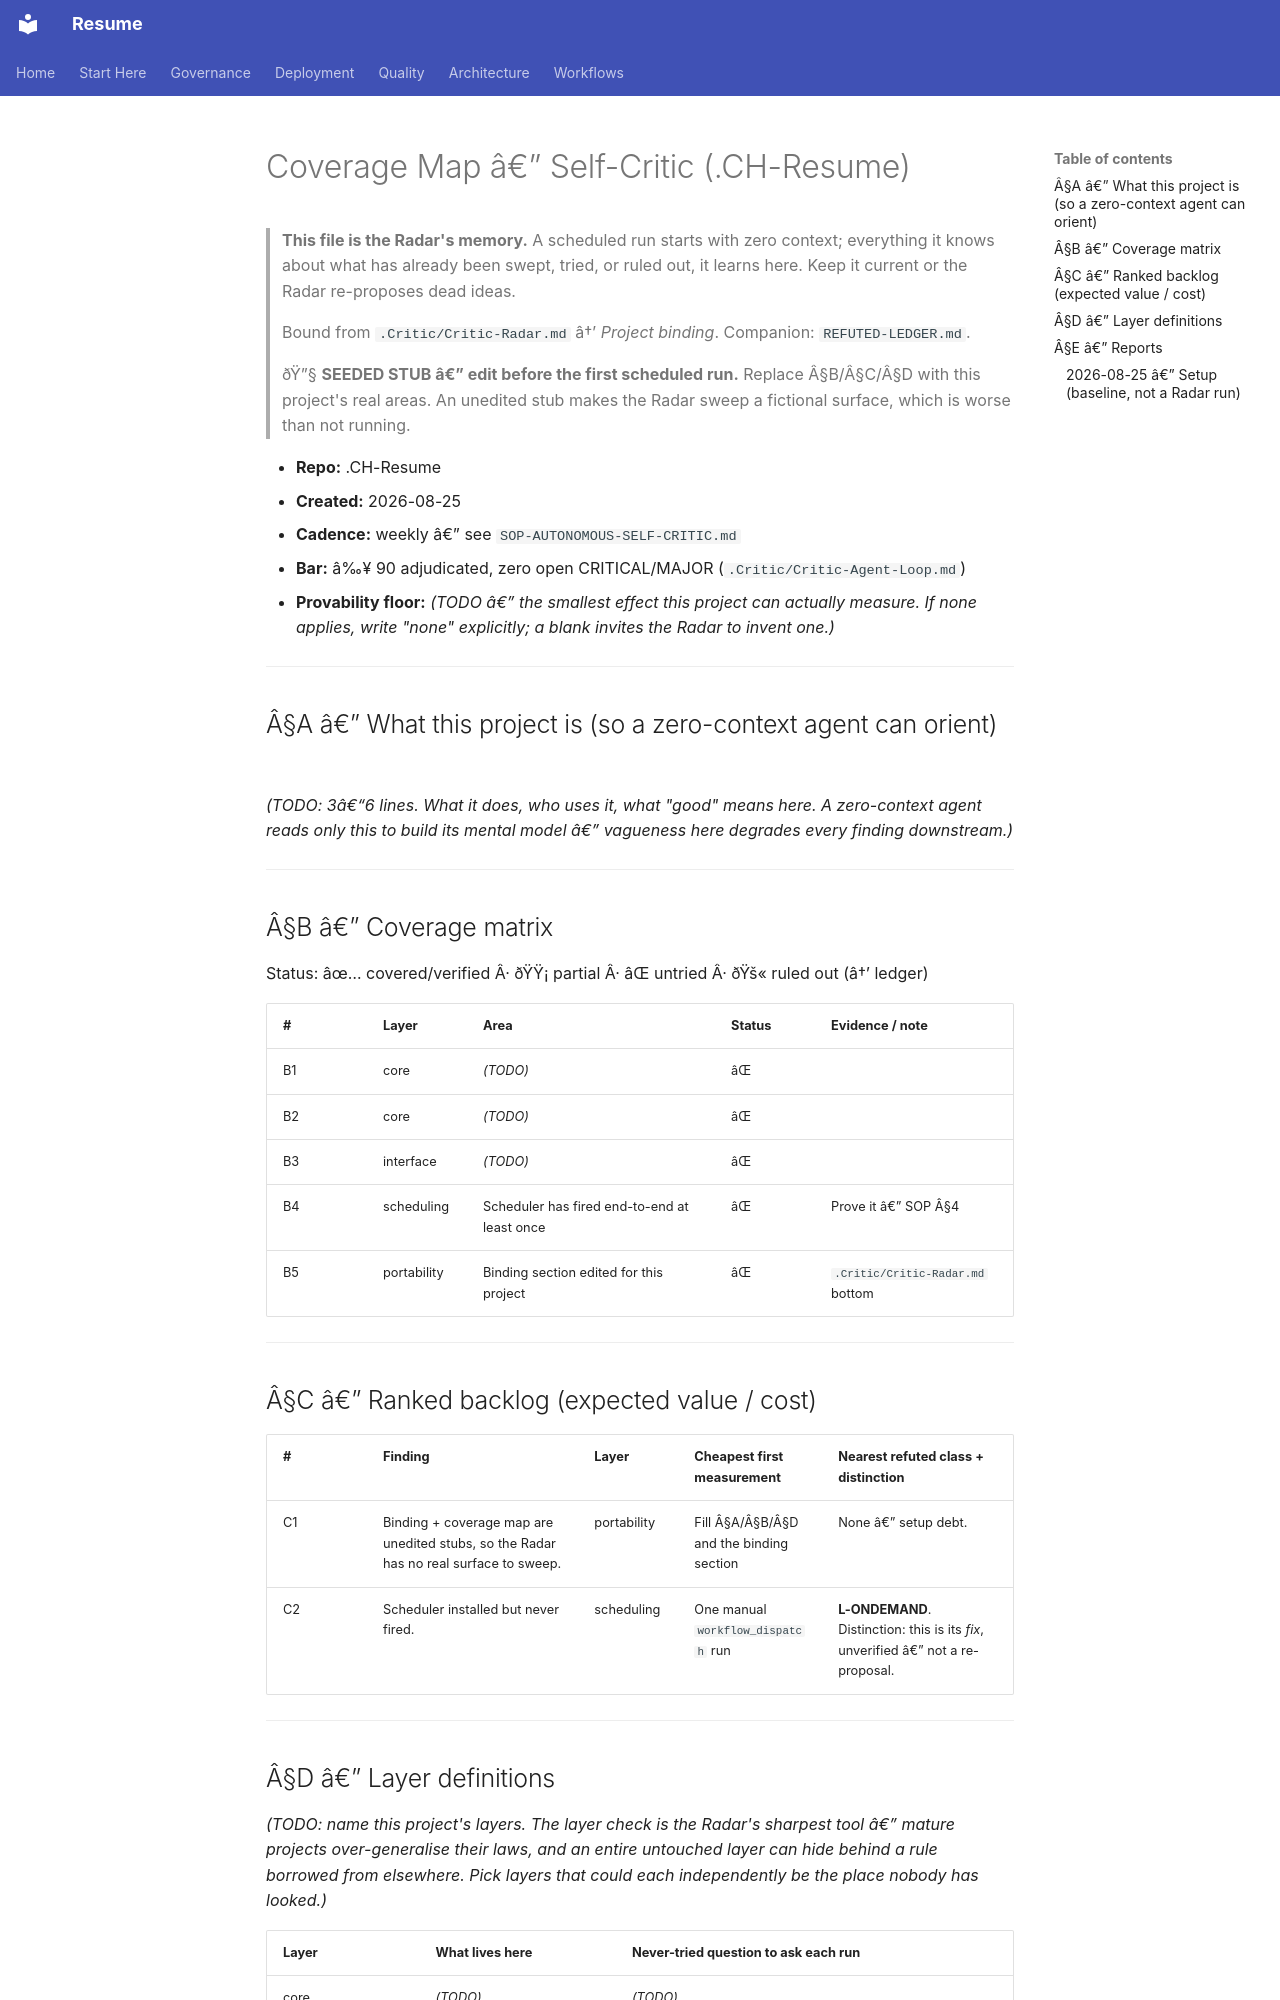

repository: Zestraxz/CH-Resume · page: 04-quality/critic/COVERAGE/index.html · generator: mkdocs

# Coverage Map â€” Self-Critic (.CH-Resume)

> **This file is the Radar's memory.** A scheduled run starts with zero context; everything it knows
> about what has already been swept, tried, or ruled out, it learns here. Keep it current or the
> Radar re-proposes dead ideas.
>
> Bound from `.Critic/Critic-Radar.md` â†’ *Project binding*. Companion: `REFUTED-LEDGER.md`.
>
> ðŸ”§ **SEEDED STUB â€” edit before the first scheduled run.** Replace Â§B/Â§C/Â§D with this project's real
> areas. An unedited stub makes the Radar sweep a fictional surface, which is worse than not running.

- **Repo:** .CH-Resume
- **Created:** 2026-08-25
- **Cadence:** weekly â€” see `SOP-AUTONOMOUS-SELF-CRITIC.md`
- **Bar:** â‰¥ 90 adjudicated, zero open CRITICAL/MAJOR (`.Critic/Critic-Agent-Loop.md`)
- **Provability floor:** *(TODO â€” the smallest effect this project can actually measure. If none
  applies, write "none" explicitly; a blank invites the Radar to invent one.)*

---

## Â§A â€” What this project is (so a zero-context agent can orient)

*(TODO: 3â€“6 lines. What it does, who uses it, what "good" means here. A zero-context agent reads only
this to build its mental model â€” vagueness here degrades every finding downstream.)*

---

## Â§B â€” Coverage matrix

Status: âœ… covered/verified Â· ðŸŸ¡ partial Â· âŒ untried Â· ðŸš« ruled out (â†’ ledger)

| # | Layer | Area | Status | Evidence / note |
|---|---|---|---|---|
| B1 | core | *(TODO)* | âŒ | |
| B2 | core | *(TODO)* | âŒ | |
| B3 | interface | *(TODO)* | âŒ | |
| B4 | scheduling | Scheduler has fired end-to-end at least once | âŒ | Prove it â€” SOP Â§4 |
| B5 | portability | Binding section edited for this project | âŒ | `.Critic/Critic-Radar.md` bottom |

---

## Â§C â€” Ranked backlog (expected value / cost)

| # | Finding | Layer | Cheapest first measurement | Nearest refuted class + distinction |
|---|---|---|---|---|
| C1 | Binding + coverage map are unedited stubs, so the Radar has no real surface to sweep. | portability | Fill Â§A/Â§B/Â§D and the binding section | None â€” setup debt. |
| C2 | Scheduler installed but never fired. | scheduling | One manual `workflow_dispatch` run | **L-ONDEMAND**. Distinction: this is its *fix*, unverified â€” not a re-proposal. |

---
